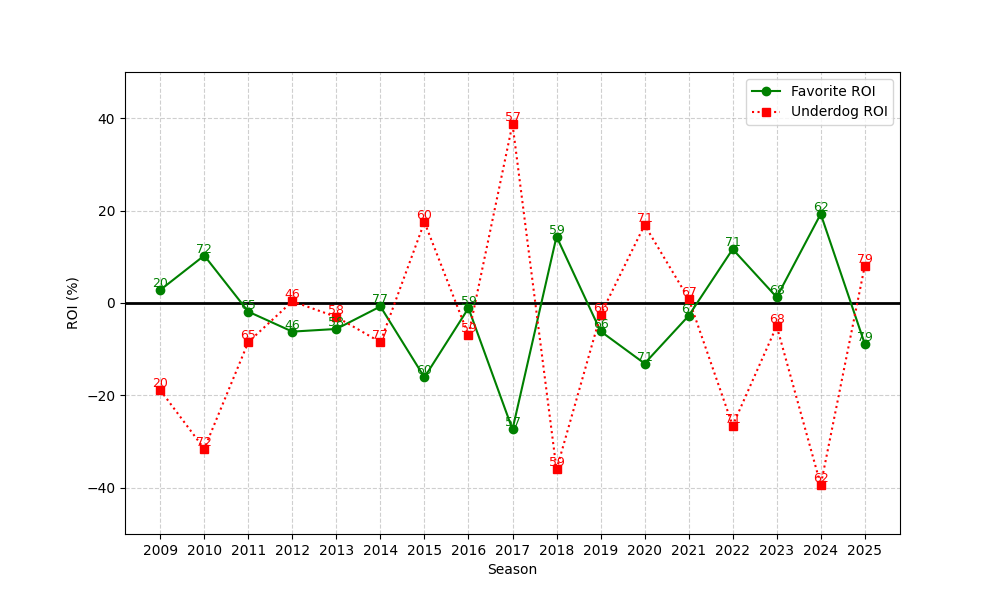

The file beside this chart, header and first rows:
season, n, favorite_roi, underdog_roi
2009, 20, 2.815, -18.85
2010, 72, 10.27, -31.57
2011, 65, -1.874, -8.462
2012, 46, -6.193, 0.3696
2013, 58, -5.62, -3.017
2014, 77, -0.7479, -8.468
2015, 60, -16.09, 17.52
2016, 59, -1.109, -6.949
2017, 57, -27.37, 38.74
2018, 59, 14.39, -36.03
2019, 66, -6.113, -2.545
2020, 71, -13.1, 16.9
2021, 67, -2.77, 0.9254
2022, 71, 11.66, -26.54
2023, 68, 1.251, -4.985
2024, 62, 19.27, -39.4
2025, 79, -8.85, 8.051
